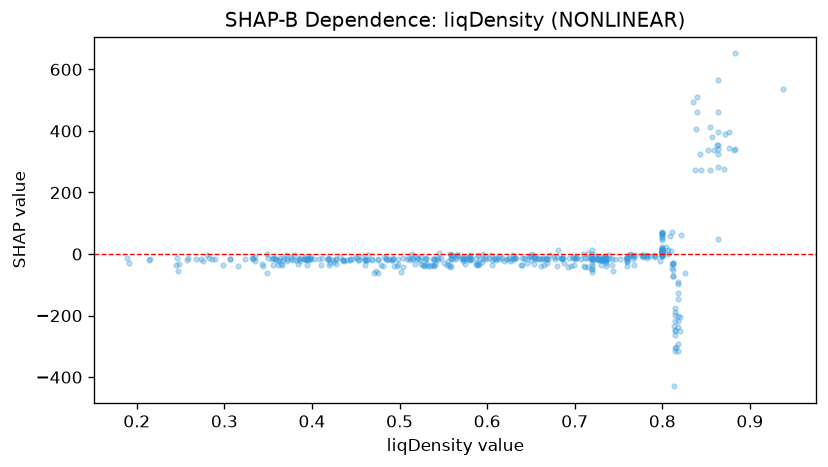

The data file committed next to this chart (first rows):
feature_value, shap_value
0.864, 354.5
0.579, -17.85
0.402, -15.73
0.53, -11.94
0.398, -9.458
0.359, -16.51
0.355, -13.66
0.44, -18.82
0.215, -16.53
0.703, -12.36
0.491, -17.98
0.84, 462.9
0.876, 395
0.777, -2.082
0.361, -35.85
0.839, 405.2
0.8, 6.173
0.559, -2.947
0.475, -18.59
0.818, -147
0.572, -12.99
0.815, -217.7
0.843, 324.2
0.599, -15.09
0.855, 273.3
0.68, -10.49
0.72, -49.15
0.809, 57.12
0.558, -42.91
0.736, -37.37
0.65, -18.25
0.8, 4.668
0.283, -13.99
0.559, -14.14
0.859, 337
0.289, -16.22
0.617, -14.35
0.592, -14.7
0.464, -3.357
0.813, -429.9
0.882, 337.2
0.482, -9.738
0.791, -3.578
0.739, -4.339
0.815, -248.5
0.557, -35.77
0.783, -6.441
0.504, -13.32
0.54, -32.91
0.457, -10.95
0.523, -18.34
0.862, 353.8
0.736, -15.86
0.332, -14.04
0.72, 11.61
0.547, -11.36
0.425, -27.12
0.629, -3.485
0.515, -15.28
0.8, 2.904
... 415 more rows
